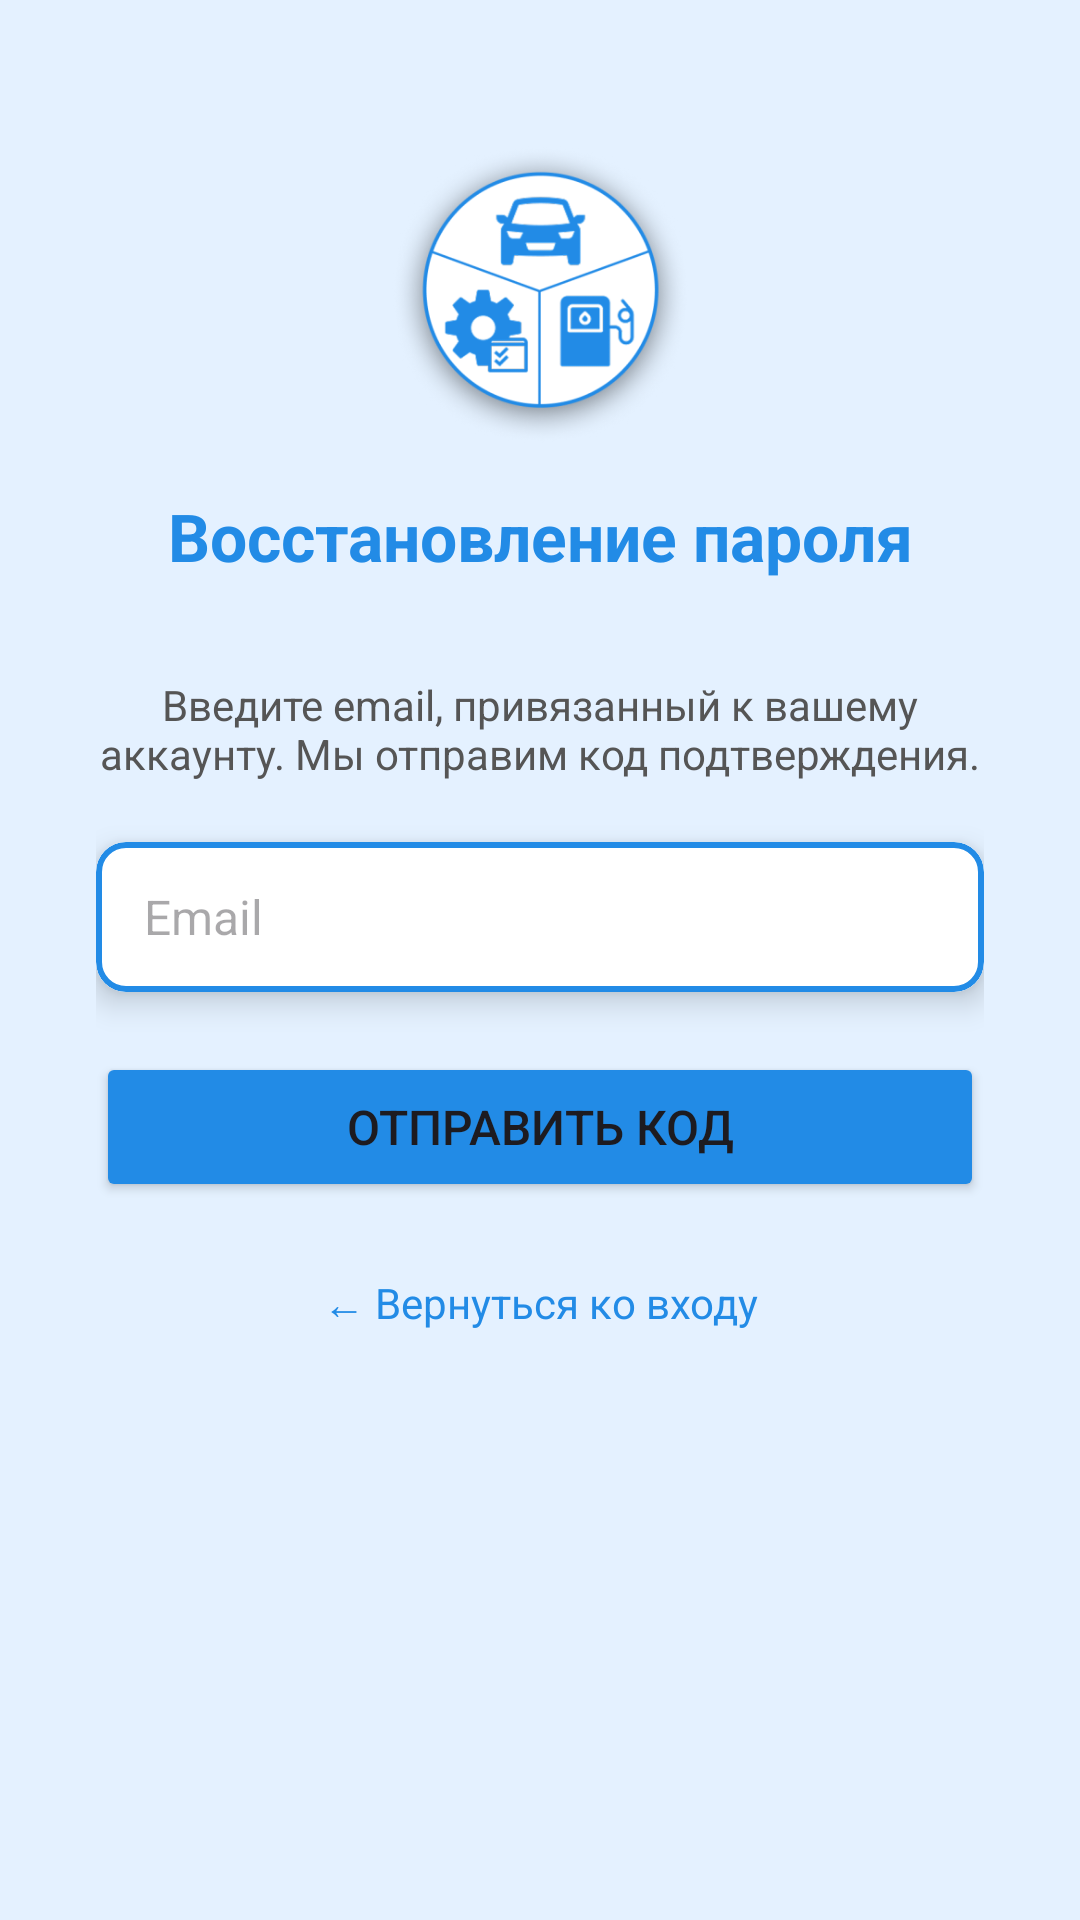

Produce the Android XML layout that renders to this screen, including the resource entries it uses.
<!-- AndroidManifest.xml: application theme Theme.MyCar -->
<!-- res/layout/activity_reset_password.xml -->
<?xml version="1.0" encoding="utf-8"?>
<ScrollView xmlns:android="http://schemas.android.com/apk/res/android"
    xmlns:app="http://schemas.android.com/apk/res-auto"
    android:layout_width="match_parent"
    android:layout_height="match_parent"
    android:background="#E4F1FF"
    android:fillViewport="true">

    <androidx.constraintlayout.widget.ConstraintLayout
        android:layout_width="match_parent"
        android:layout_height="wrap_content"
        android:paddingBottom="32dp">

        <ImageView
            android:id="@+id/imageView"
            android:layout_width="100dp"
            android:layout_height="100dp"
            android:layout_marginTop="48dp"
            app:layout_constraintEnd_toEndOf="parent"
            app:layout_constraintStart_toStartOf="parent"
            app:layout_constraintTop_toTopOf="parent"
            app:srcCompat="@mipmap/logo_foreground" />

        <TextView
            android:id="@+id/tvTitle"
            android:layout_width="wrap_content"
            android:layout_height="wrap_content"
            android:layout_marginTop="16dp"
            android:text="Восстановление пароля"
            android:textColor="#228BE6"
            android:textSize="22sp"
            android:textStyle="bold"
            app:layout_constraintEnd_toEndOf="parent"
            app:layout_constraintStart_toStartOf="parent"
            app:layout_constraintTop_toBottomOf="@+id/imageView" />

        
        <androidx.constraintlayout.widget.ConstraintLayout
            android:id="@+id/layoutStep1"
            android:layout_width="0dp"
            android:layout_height="wrap_content"
            android:layout_marginStart="32dp"
            android:layout_marginTop="32dp"
            android:layout_marginEnd="32dp"
            app:layout_constraintEnd_toEndOf="parent"
            app:layout_constraintStart_toStartOf="parent"
            app:layout_constraintTop_toBottomOf="@+id/tvTitle">

            <TextView
                android:id="@+id/tvStep1Hint"
                android:layout_width="0dp"
                android:layout_height="wrap_content"
                android:text="Введите email, привязанный к вашему аккаунту. Мы отправим код подтверждения."
                android:textColor="#555"
                android:textSize="14sp"
                android:gravity="center"
                app:layout_constraintEnd_toEndOf="parent"
                app:layout_constraintStart_toStartOf="parent"
                app:layout_constraintTop_toTopOf="parent" />

            <com.google.android.material.card.MaterialCardView
                android:id="@+id/cardEmail"
                android:layout_width="0dp"
                android:layout_height="wrap_content"
                android:layout_marginTop="20dp"
                app:cardBackgroundColor="@android:color/white"
                app:cardCornerRadius="10dp"
                app:cardElevation="6dp"
                app:strokeColor="#228BE6"
                app:strokeWidth="2dp"
                app:layout_constraintEnd_toEndOf="parent"
                app:layout_constraintStart_toStartOf="parent"
                app:layout_constraintTop_toBottomOf="@+id/tvStep1Hint">
                <EditText
                    android:id="@+id/etEmail"
                    android:layout_width="match_parent"
                    android:layout_height="50dp"
                    android:background="#FFFFFF"
                    android:hint="Email"
                    android:inputType="textEmailAddress"
                    android:paddingStart="16dp"
                    android:paddingEnd="16dp"
                    android:textSize="16sp" />
            </com.google.android.material.card.MaterialCardView>

            <Button
                android:id="@+id/btnSendCode"
                android:layout_width="0dp"
                android:layout_height="50dp"
                android:layout_marginTop="20dp"
                android:backgroundTint="#228BE6"
                android:text="Отправить код"
                android:textSize="16sp"
                app:layout_constraintEnd_toEndOf="parent"
                app:layout_constraintStart_toStartOf="parent"
                app:layout_constraintTop_toBottomOf="@+id/cardEmail" />

        </androidx.constraintlayout.widget.ConstraintLayout>

        
        <androidx.constraintlayout.widget.ConstraintLayout
            android:id="@+id/layoutStep2"
            android:layout_width="0dp"
            android:layout_height="wrap_content"
            android:layout_marginStart="32dp"
            android:layout_marginTop="32dp"
            android:layout_marginEnd="32dp"
            android:visibility="gone"
            app:layout_constraintEnd_toEndOf="parent"
            app:layout_constraintStart_toStartOf="parent"
            app:layout_constraintTop_toBottomOf="@+id/tvTitle">

            <TextView
                android:id="@+id/tvStep2Hint"
                android:layout_width="0dp"
                android:layout_height="wrap_content"
                android:text="Код отправлен на ваш email. Введите его и задайте новый пароль."
                android:textColor="#555"
                android:textSize="14sp"
                android:gravity="center"
                app:layout_constraintEnd_toEndOf="parent"
                app:layout_constraintStart_toStartOf="parent"
                app:layout_constraintTop_toTopOf="parent" />

            <com.google.android.material.card.MaterialCardView
                android:id="@+id/cardCode"
                android:layout_width="0dp"
                android:layout_height="wrap_content"
                android:layout_marginTop="20dp"
                app:cardBackgroundColor="@android:color/white"
                app:cardCornerRadius="10dp"
                app:cardElevation="6dp"
                app:strokeColor="#228BE6"
                app:strokeWidth="2dp"
                app:layout_constraintEnd_toEndOf="parent"
                app:layout_constraintStart_toStartOf="parent"
                app:layout_constraintTop_toBottomOf="@+id/tvStep2Hint">
                <EditText
                    android:id="@+id/etCode"
                    android:layout_width="match_parent"
                    android:layout_height="50dp"
                    android:background="#FFFFFF"
                    android:hint="Код из письма"
                    android:inputType="number"
                    android:maxLength="6"
                    android:gravity="center"
                    android:textSize="22sp"
                    android:letterSpacing="0.3" />
            </com.google.android.material.card.MaterialCardView>

            <com.google.android.material.card.MaterialCardView
                android:id="@+id/cardNewPassword"
                android:layout_width="0dp"
                android:layout_height="wrap_content"
                android:layout_marginTop="16dp"
                app:cardBackgroundColor="@android:color/white"
                app:cardCornerRadius="10dp"
                app:cardElevation="6dp"
                app:strokeColor="#228BE6"
                app:strokeWidth="2dp"
                app:layout_constraintEnd_toEndOf="parent"
                app:layout_constraintStart_toStartOf="parent"
                app:layout_constraintTop_toBottomOf="@+id/cardCode">
                <EditText
                    android:id="@+id/etNewPassword"
                    android:layout_width="match_parent"
                    android:layout_height="50dp"
                    android:background="#FFFFFF"
                    android:hint="Новый пароль"
                    android:inputType="textPassword"
                    android:paddingStart="16dp"
                    android:paddingEnd="16dp"
                    android:textSize="16sp" />
            </com.google.android.material.card.MaterialCardView>

            <com.google.android.material.card.MaterialCardView
                android:id="@+id/cardConfirmPassword"
                android:layout_width="0dp"
                android:layout_height="wrap_content"
                android:layout_marginTop="16dp"
                app:cardBackgroundColor="@android:color/white"
                app:cardCornerRadius="10dp"
                app:cardElevation="6dp"
                app:strokeColor="#228BE6"
                app:strokeWidth="2dp"
                app:layout_constraintEnd_toEndOf="parent"
                app:layout_constraintStart_toStartOf="parent"
                app:layout_constraintTop_toBottomOf="@+id/cardNewPassword">
                <EditText
                    android:id="@+id/etConfirmPassword"
                    android:layout_width="match_parent"
                    android:layout_height="50dp"
                    android:background="#FFFFFF"
                    android:hint="Повторите пароль"
                    android:inputType="textPassword"
                    android:paddingStart="16dp"
                    android:paddingEnd="16dp"
                    android:textSize="16sp" />
            </com.google.android.material.card.MaterialCardView>

            <Button
                android:id="@+id/btnResetPassword"
                android:layout_width="0dp"
                android:layout_height="50dp"
                android:layout_marginTop="20dp"
                android:backgroundTint="#228BE6"
                android:text="Сменить пароль"
                android:textSize="16sp"
                app:layout_constraintEnd_toEndOf="parent"
                app:layout_constraintStart_toStartOf="parent"
                app:layout_constraintTop_toBottomOf="@+id/cardConfirmPassword" />

            <TextView
                android:id="@+id/tvResendCode"
                android:layout_width="wrap_content"
                android:layout_height="wrap_content"
                android:layout_marginTop="12dp"
                android:clickable="true"
                android:focusable="true"
                android:text="Отправить код повторно"
                android:textColor="#228BE6"
                android:textSize="14sp"
                app:layout_constraintEnd_toEndOf="parent"
                app:layout_constraintStart_toStartOf="parent"
                app:layout_constraintTop_toBottomOf="@+id/btnResetPassword" />

        </androidx.constraintlayout.widget.ConstraintLayout>

        <TextView
            android:id="@+id/tvBackToLogin"
            android:layout_width="wrap_content"
            android:layout_height="wrap_content"
            android:layout_marginTop="24dp"
            android:clickable="true"
            android:focusable="true"
            android:text="← Вернуться ко входу"
            android:textColor="#228BE6"
            android:textSize="14sp"
            app:layout_constraintEnd_toEndOf="parent"
            app:layout_constraintStart_toStartOf="parent"
            app:layout_constraintTop_toBottomOf="@+id/layoutStep1" />

        <FrameLayout
            android:id="@+id/progressOverlay"
            android:layout_width="match_parent"
            android:layout_height="match_parent"
            android:background="#40E4F1FF"
            android:elevation="10dp"
            android:visibility="gone">
            <ProgressBar
                android:layout_width="64dp"
                android:layout_height="64dp"
                android:layout_gravity="center"
                android:indeterminateTint="#228BE6" />
        </FrameLayout>

    </androidx.constraintlayout.widget.ConstraintLayout>
</ScrollView>
<!-- resources referenced by this layout -->
<resources>
  <!-- mipmap logo_foreground: webp bitmap (mipmap-hdpi, 12810 bytes) -->
  <style name="Theme.MyCar" parent="Base.Theme.MyCar" />
  <style name="Base.Theme.MyCar" parent="Theme.Material3.Light.NoActionBar">
          <item name="colorPrimary">@color/my_home_bar_color</item>
          <item name="colorSecondary">@color/my_home_bar_color</item>
          <item name="android:statusBarColor">@color/my_status_bar_color</item>
          <item name="android:navigationBarColor">@color/my_status_bar_color</item>
          <item name="android:windowAnimationStyle">@style/ActivityAnimation</item>
      </style>
  <color name="my_home_bar_color">#228BE6</color>
  <color name="my_status_bar_color">#E4F1FF</color>
  <style name="ActivityAnimation" parent="@android:style/Animation.Activity">
          <item name="android:activityOpenEnterAnimation">@anim/slide_in_right</item>
          <item name="android:activityOpenExitAnimation">@anim/slide_out_left</item>
          <item name="android:activityCloseEnterAnimation">@anim/slide_in_left</item>
          <item name="android:activityCloseExitAnimation">@anim/slide_out_right</item>
      </style>
</resources>
